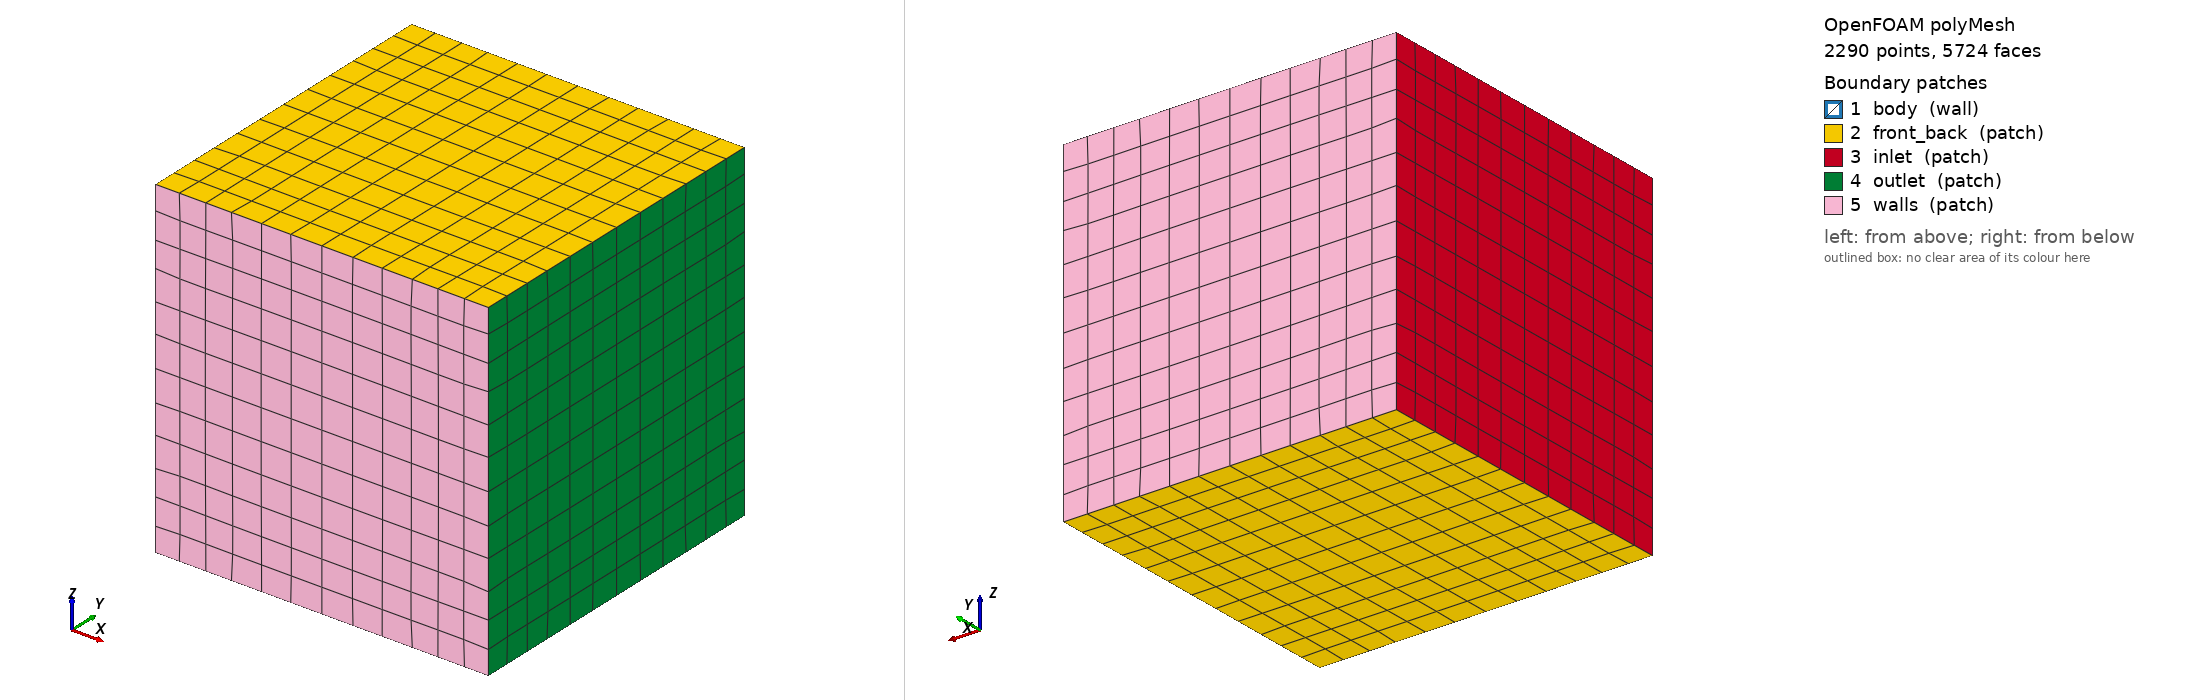

OpenFOAM case: the committed polyMesh, 2290 points, 5724 faces. Boundary patches (legend numbers): 1 body (wall), 2 front_back (patch), 3 inlet (patch), 4 outlet (patch), 5 walls (patch). Left view from above one corner, right view from below the opposite corner. Boundary conditions: 0 field file(s) under 0/; 0 of 5 drawn patches have an entry in a shipped field file.

=== constant/polyMesh/boundary ===
FoamFile
{
    version     2.0;
    format      ascii;
    class       polyBoundaryMesh;
    location    "constant/polyMesh";
    object      boundary;
}
// * * * * * * * * * * * * * * * * * * * * * * * * * * * * * * * * * //

5
(
body
{
    type        wall;
    nFaces      216;
    startFace   4644;
}
front_back
{
    type        patch;
    nFaces      288;
    startFace   4860;
}
inlet
{
    type        patch;
    nFaces      144;
    startFace   5148;
}
outlet
{
    type        patch;
    nFaces      144;
    startFace   5292;
}
walls
{
    type        patch;
    nFaces      288;
    startFace   5436;
}
)


Also in the case, not shown: constant/polyMesh/faces (numeric list); constant/polyMesh/neighbour (numeric list); constant/polyMesh/owner (numeric list); constant/polyMesh/points (numeric list).
